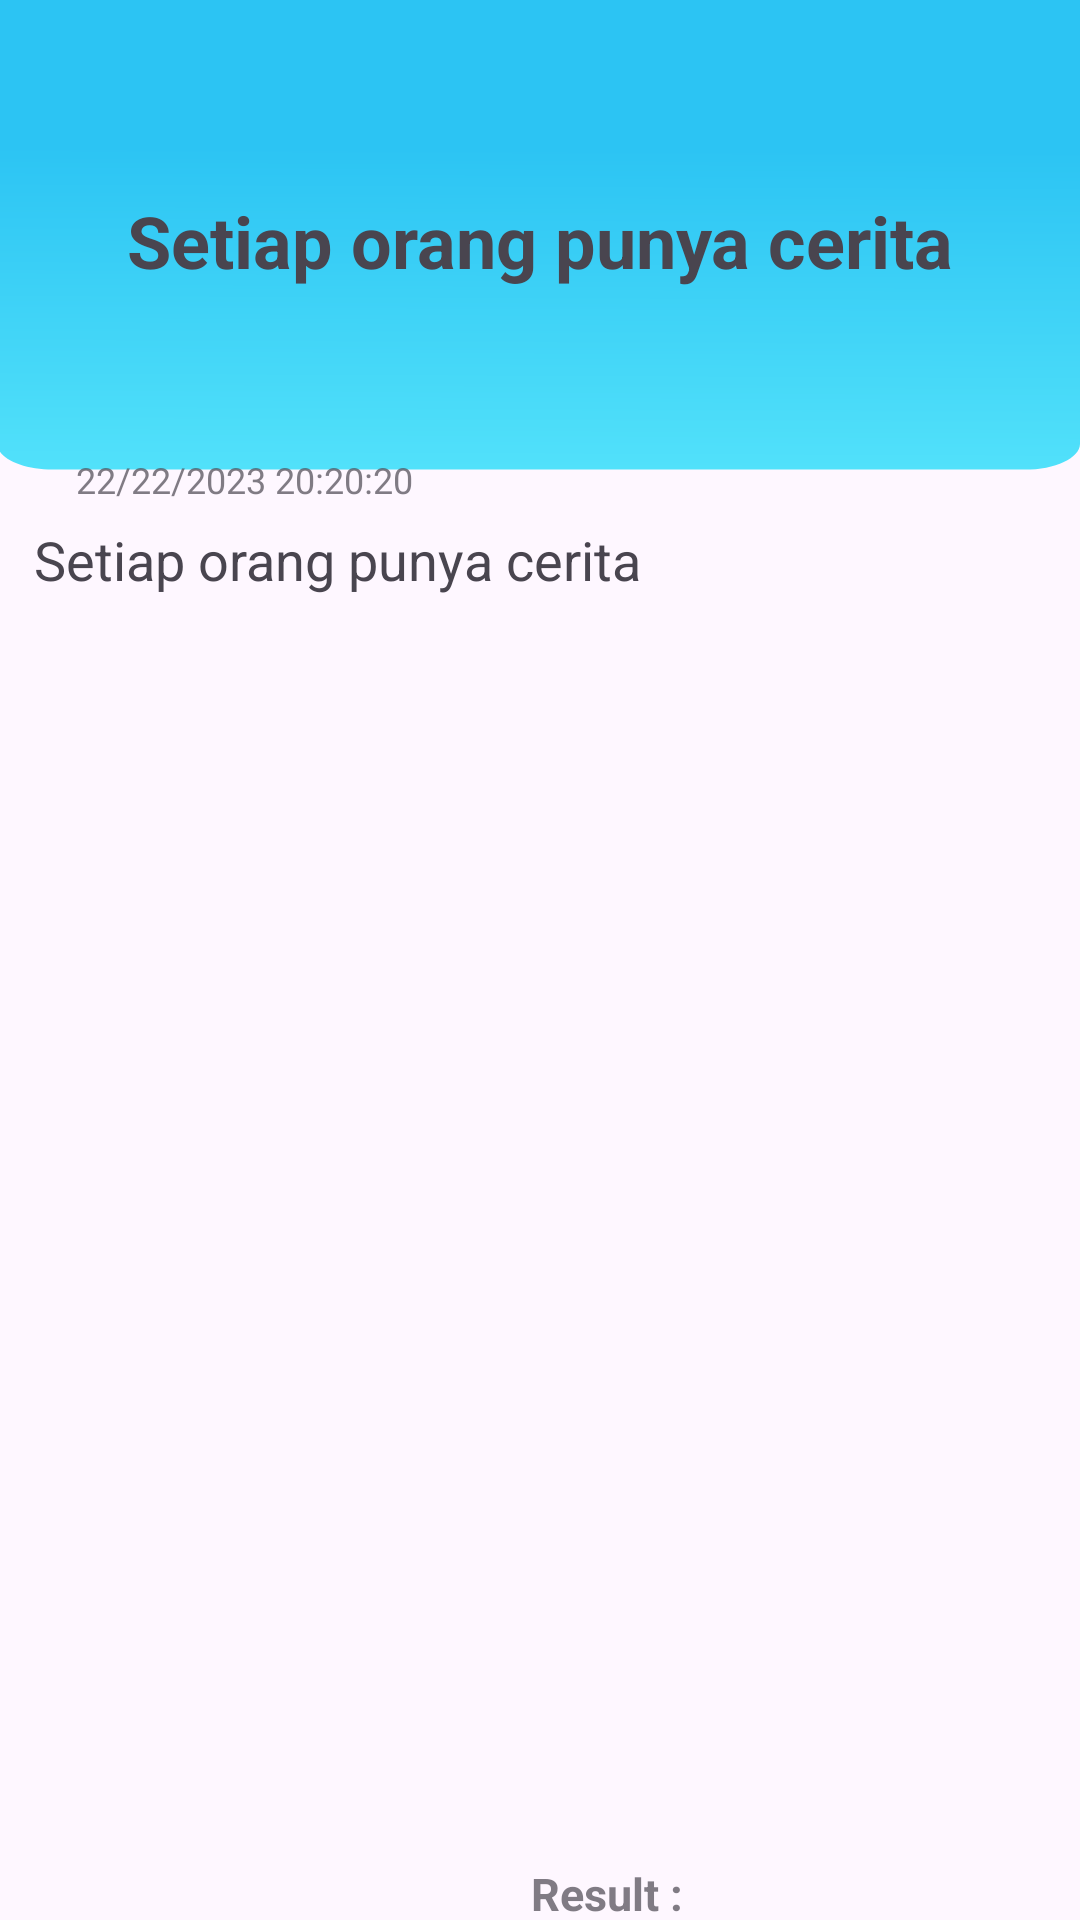

Reconstruct the res/layout file that produces this screen, plus the resources it refers to.
<!-- AndroidManifest.xml: application theme Theme.MindSpace -->
<!-- res/layout/activity_detail_story.xml -->
<?xml version="1.0" encoding="utf-8"?>
<androidx.constraintlayout.widget.ConstraintLayout xmlns:android="http://schemas.android.com/apk/res/android"
    xmlns:app="http://schemas.android.com/apk/res-auto"
    xmlns:tools="http://schemas.android.com/tools"
    android:layout_width="match_parent"
    android:layout_height="match_parent"
    tools:context=".view.emoticon.detail.DetailStoryActivity">

    <ImageView
        android:id="@+id/iv_stories"
        android:layout_width="match_parent"
        android:layout_height="160dp"
        android:background="@drawable/topsheet"
        app:layout_constraintBottom_toBottomOf="parent"
        app:layout_constraintEnd_toEndOf="parent"
        app:layout_constraintHorizontal_bias="1.0"
        app:layout_constraintStart_toStartOf="parent"
        app:layout_constraintTop_toTopOf="parent"
        app:layout_constraintVertical_bias="0.0" />

    <TextView
        android:layout_width="wrap_content"
        android:layout_height="wrap_content"
        android:text="@string/stories"
        android:textSize="24sp"
        android:textStyle="bold"
        app:layout_constraintBottom_toBottomOf="@+id/iv_stories"
        app:layout_constraintEnd_toEndOf="parent"
        app:layout_constraintStart_toStartOf="parent"
        app:layout_constraintTop_toTopOf="parent" />

    <TextView
        android:id="@+id/create_at_2"
        android:layout_width="238dp"
        android:layout_height="22dp"
        android:layout_alignParentStart="true"
        android:layout_alignParentTop="true"
        android:alpha="0.7"
        android:gravity="top"
        android:lineSpacingExtra="4sp"
        android:text="@string/date_example"
        android:textSize="12sp"
        android:translationY="-1.89sp"
        app:layout_constraintBottom_toTopOf="@+id/tv_curhatan"
        app:layout_constraintEnd_toEndOf="parent"
        app:layout_constraintHorizontal_bias="0.208"
        app:layout_constraintStart_toStartOf="parent"
        app:layout_constraintTop_toBottomOf="@+id/iv_stories"
        app:layout_constraintVertical_bias="1.0" />

    <TextView
        android:id="@+id/tv_curhatan"
        android:layout_width="337dp"
        android:layout_height="449dp"
        android:layout_alignParentStart="true"
        android:layout_alignParentTop="true"
        android:gravity="top"
        android:lineSpacingExtra="3sp"
        android:text="@string/stories"
        android:textSize="18sp"
        android:translationY="-1.3sp"
        app:layout_constraintBottom_toBottomOf="parent"
        app:layout_constraintEnd_toEndOf="parent"
        app:layout_constraintHorizontal_bias="0.486"
        app:layout_constraintStart_toStartOf="parent"
        app:layout_constraintTop_toBottomOf="@+id/iv_stories" />

    <TextView
        android:id="@+id/tv_result_emot"
        android:layout_width="66dp"
        android:layout_height="21dp"
        android:layout_alignParentStart="true"
        android:layout_alignParentTop="true"
        android:alpha="0.7"
        android:gravity="top"
        android:lineSpacingExtra="4sp"
        android:text="@string/result"
        android:textSize="15sp"
        android:textStyle="bold"
        android:translationY="-1.89sp"
        app:layout_constraintBottom_toBottomOf="parent"
        app:layout_constraintEnd_toEndOf="parent"
        app:layout_constraintHorizontal_bias="0.602"
        app:layout_constraintStart_toStartOf="parent"
        app:layout_constraintTop_toBottomOf="@+id/tv_curhatan"
        app:layout_constraintVertical_bias="0.341" />

    <ImageView
        android:id="@+id/emot_result"
        android:layout_width="wrap_content"
        android:layout_height="wrap_content"
        android:layout_marginBottom="16dp"
        android:src="@drawable/happy_small"
        app:layout_constraintBottom_toBottomOf="parent"
        app:layout_constraintEnd_toEndOf="parent"
        app:layout_constraintHorizontal_bias="0.0"
        app:layout_constraintStart_toEndOf="@+id/tv_result_emot"
        app:layout_constraintTop_toBottomOf="@+id/tv_curhatan" />

</androidx.constraintlayout.widget.ConstraintLayout>
<!-- resources referenced by this layout -->
<resources>
  <!-- drawable happy_small: png bitmap (drawable, 1522 bytes) -->
  <!-- drawable topsheet (drawable) -->
  <vector xmlns:android="http://schemas.android.com/apk/res/android"
      xmlns:aapt="http://schemas.android.com/aapt"
      android:width="390dp"
      android:height="370dp"
      android:viewportWidth="390"
      android:viewportHeight="370">
    <path
        android:pathData="M-1,0H390V342C390,353.05 381.05,362 370,362H19C7.95,362 -1,353.05 -1,342V0Z">
      <aapt:attr name="android:fillColor">
        <gradient 
            android:startX="223.82"
            android:startY="114.42"
            android:endX="219.84"
            android:endY="525.29"
            android:type="linear">
          <item android:offset="0" android:color="#FF2CC4F3"/>
          <item android:offset="1" android:color="#FF6AF4FF"/>
        </gradient>
      </aapt:attr>
    </path>
  </vector>
  <string name="date_example">22/22/2023 20:20:20</string>
  <string name="result">Result :</string>
  <string name="stories">Setiap orang punya cerita</string>
  <style name="Theme.MindSpace" parent="Base.Theme.MindSpace" />
  <style name="Base.Theme.MindSpace" parent="Theme.Material3.DayNight.NoActionBar">
          
          
          <item name="android:statusBarColor" tools:targetApi="l">@color/lightblue</item>
      </style>
  <color name="lightblue">#2CC4F3</color>
</resources>
